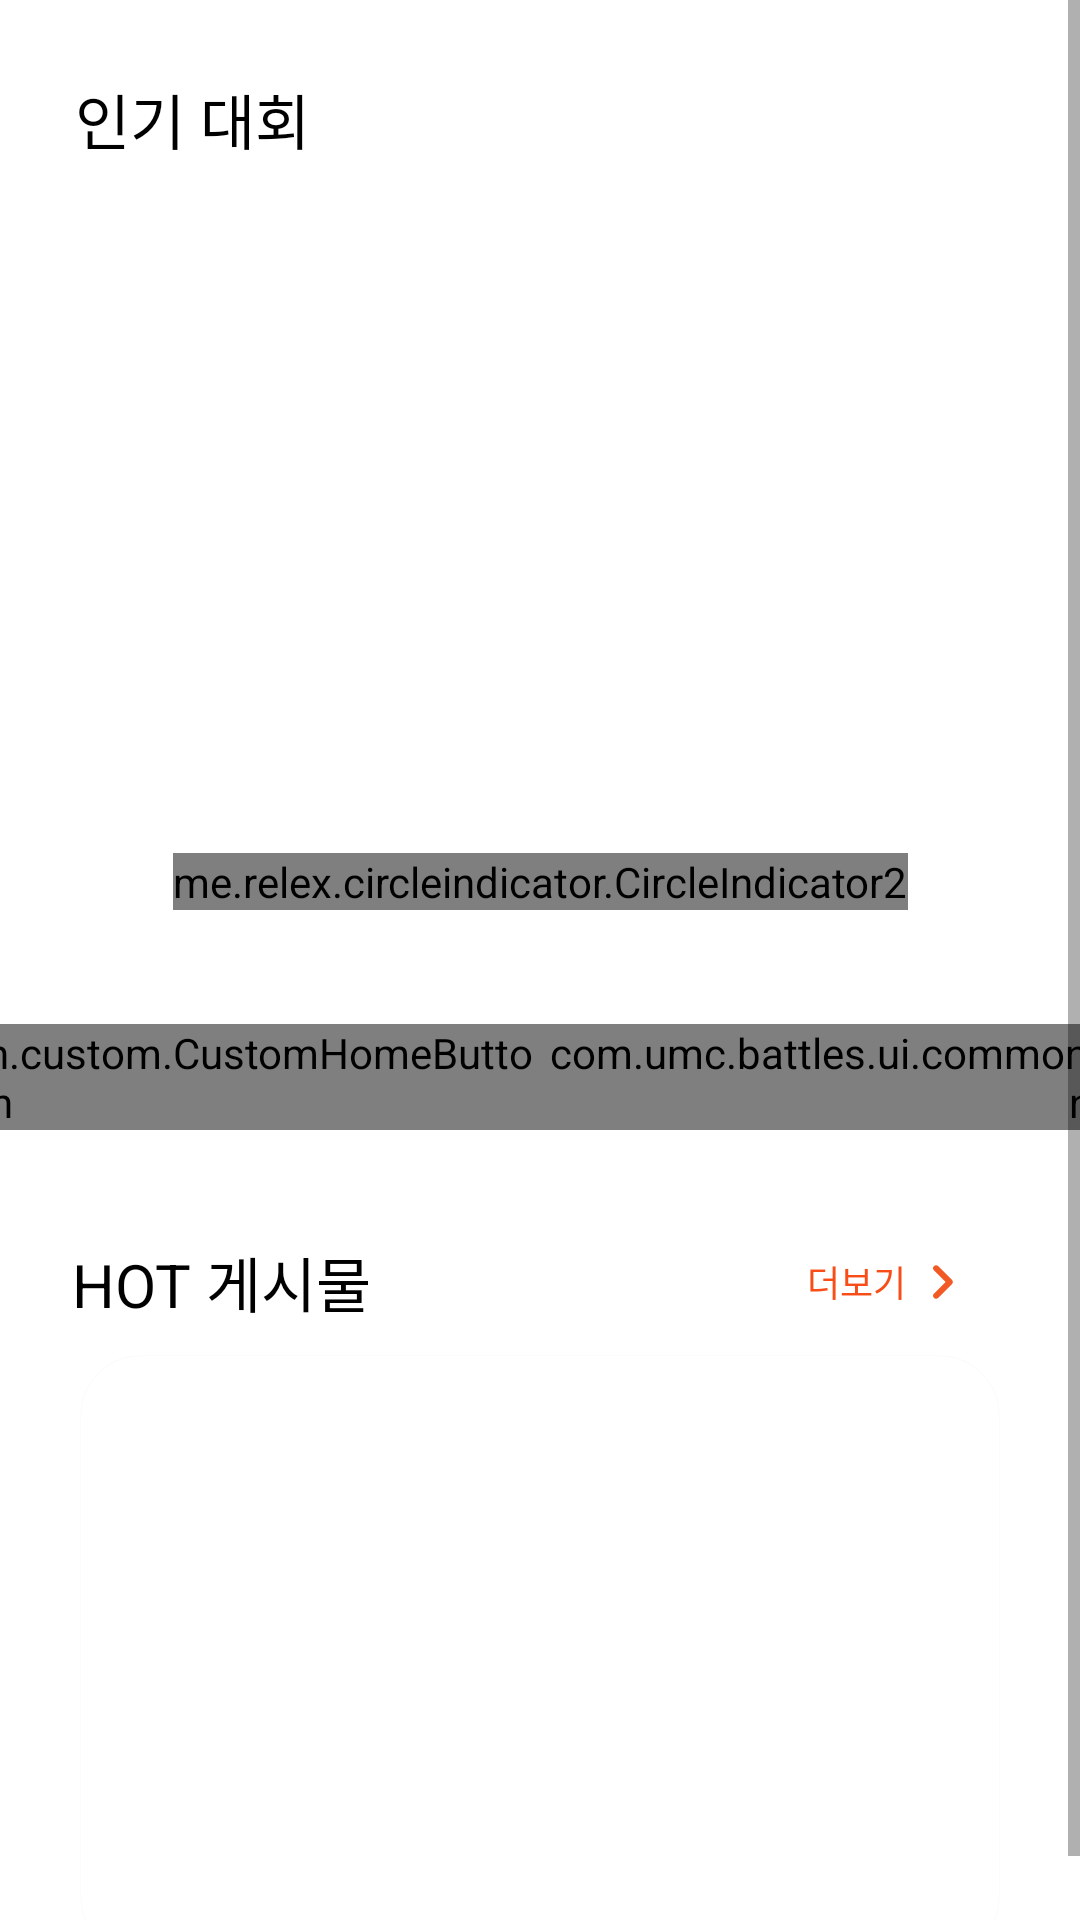

Here is an Android app screen rendered from its layout file. Give the layout XML and the strings, colors and styles it references.
<!-- AndroidManifest.xml: application theme Theme.Battles -->
<!-- res/layout/fragment_home.xml -->
<?xml version="1.0" encoding="utf-8"?>
<ScrollView xmlns:android="http://schemas.android.com/apk/res/android"
    xmlns:app="http://schemas.android.com/apk/res-auto"
    xmlns:tools="http://schemas.android.com/tools"
    android:layout_width="match_parent"
    android:layout_height="wrap_content"
    tools:context=".ui.main.home.HomeFragment">

    <androidx.constraintlayout.widget.ConstraintLayout
        android:layout_width="match_parent"
        android:layout_height="wrap_content">

        <TextView
            android:id="@+id/tv_popularity_contest"
            android:layout_width="wrap_content"
            android:layout_height="wrap_content"
            android:layout_margin="25dp"
            android:gravity="center"
            android:text="인기 대회"
            android:textColor="@color/black"
            android:textSize="20sp"
            app:layout_constraintStart_toStartOf="parent"
            app:layout_constraintTop_toTopOf="parent" />

        <androidx.recyclerview.widget.RecyclerView
            android:id="@+id/rv_popularity_contest_image"
            android:layout_width="match_parent"
            android:layout_height="230dp"
            android:orientation="horizontal"
            app:layoutManager="androidx.recyclerview.widget.LinearLayoutManager"
            app:layout_constraintEnd_toEndOf="parent"
            app:layout_constraintStart_toStartOf="parent"
            app:layout_constraintTop_toBottomOf="@id/tv_popularity_contest"
            tools:itemCount="1"
            tools:listitem="@layout/image_item" />

        <me.relex.circleindicator.CircleIndicator2
            android:id="@+id/ci2_popularity_contest_image"
            android:layout_width="wrap_content"
            android:layout_height="wrap_content"
            android:layout_marginHorizontal="24dp"
            app:ci_animator="@animator/alpha"
            app:ci_drawable="@drawable/dot_selected"
            app:ci_drawable_unselected="@drawable/dot_unselected"
            app:ci_height="8dp"
            app:ci_margin="4dp"
            app:ci_orientation="horizontal"
            app:ci_width="8dp"
            app:layout_constraintEnd_toEndOf="parent"
            app:layout_constraintStart_toStartOf="parent"
            app:layout_constraintTop_toBottomOf="@id/rv_popularity_contest_image" />

        <com.umc.battles.ui.common.custom.CustomHomeButton
            android:id="@+id/btn_my_club"
            android:layout_width="wrap_content"
            android:layout_height="wrap_content"
            android:layout_marginStart="19dp"
            android:layout_marginTop="38dp"
            android:clickable="true"
            android:focusable="true"
            app:buttonBackground="@drawable/btn_club_background_img"
            app:buttonIcon="@drawable/ic_battle_club"
            app:buttonName="MY 동아리"
            app:layout_constraintDimensionRatio="1:1"
            app:layout_constraintStart_toStartOf="parent"
            app:layout_constraintTop_toBottomOf="@id/ci2_popularity_contest_image" />

        <com.umc.battles.ui.common.custom.CustomHomeButton
            android:id="@+id/btn_my_ranking"
            android:layout_width="wrap_content"
            android:layout_height="wrap_content"
            android:layout_marginTop="38dp"
            android:clickable="true"
            android:focusable="true"
            app:buttonBackground="@drawable/btn_ranking_background_img"
            app:buttonIcon="@drawable/ic_battle_ranking"
            app:buttonName="MY 순위"
            app:layout_constraintDimensionRatio="1:1"
            app:layout_constraintEnd_toStartOf="@+id/btn_my_battle"
            app:layout_constraintStart_toEndOf="@id/btn_my_club"
            app:layout_constraintTop_toBottomOf="@id/ci2_popularity_contest_image" />

        <com.umc.battles.ui.common.custom.CustomHomeButton
            android:id="@+id/btn_my_battle"
            android:layout_width="wrap_content"
            android:layout_height="wrap_content"
            android:layout_marginTop="38dp"
            android:clickable="true"
            android:focusable="true"
            app:buttonBackground="@drawable/btn_battle_background_img"
            app:buttonIcon="@drawable/ic_battle_battle"
            app:buttonName="MY 경기"
            app:layout_constraintDimensionRatio="1:1"
            app:layout_constraintEnd_toStartOf="@+id/btn_my_comments"
            app:layout_constraintStart_toEndOf="@id/btn_my_ranking"
            app:layout_constraintTop_toBottomOf="@id/ci2_popularity_contest_image" />

        <com.umc.battles.ui.common.custom.CustomHomeButton
            android:id="@+id/btn_my_comments"
            android:layout_width="wrap_content"
            android:layout_height="wrap_content"
            android:layout_marginTop="38dp"
            android:layout_marginEnd="19dp"
            android:clickable="true"
            android:focusable="true"
            app:buttonBackground="@drawable/btn_comments_background_img"
            app:buttonIcon="@drawable/ic_battle_comment"
            app:buttonName="MY 댓글"
            app:layout_constraintDimensionRatio="1:1"
            app:layout_constraintEnd_toEndOf="parent"
            app:layout_constraintStart_toEndOf="@id/btn_my_battle"
            app:layout_constraintTop_toBottomOf="@id/ci2_popularity_contest_image" />

        <LinearLayout
            android:layout_width="match_parent"
            android:layout_height="wrap_content"
            android:layout_marginHorizontal="24dp"
            android:layout_marginTop="36dp"
            app:layout_constraintEnd_toEndOf="parent"
            app:layout_constraintStart_toStartOf="parent"
            app:layout_constraintTop_toBottomOf="@id/btn_my_club">

            <include
                layout="@layout/board_overview_custom_item"
                android:layout_width="match_parent"
                android:layout_height="wrap_content"
                app:layout_constraintEnd_toEndOf="parent"
                app:layout_constraintStart_toStartOf="parent" />

        </LinearLayout>


    </androidx.constraintlayout.widget.ConstraintLayout>


</ScrollView>
<!-- res/layout/board_overview_custom_item.xml (included above) -->
<?xml version="1.0" encoding="utf-8"?>
<androidx.constraintlayout.widget.ConstraintLayout xmlns:android="http://schemas.android.com/apk/res/android"
    xmlns:app="http://schemas.android.com/apk/res-auto"
    android:layout_width="match_parent"
    android:layout_height="wrap_content">

    <TextView
        android:id="@+id/tv_title"
        android:layout_width="wrap_content"
        android:layout_height="wrap_content"
        android:text="HOT 게시물"
        android:textColor="@color/black"
        android:textSize="20sp"
        app:layout_constraintStart_toStartOf="parent"
        app:layout_constraintTop_toTopOf="parent" />

    <LinearLayout
        android:id="@+id/btn_more"
        android:layout_width="wrap_content"
        android:layout_height="wrap_content"
        android:layout_marginEnd="10dp"
        android:clickable="true"
        android:focusable="true"
        android:gravity="center"
        android:orientation="horizontal"
        app:layout_constraintBottom_toBottomOf="@id/tv_title"
        app:layout_constraintEnd_toEndOf="parent"
        app:layout_constraintTop_toTopOf="@id/tv_title">

        <TextView
            android:layout_width="wrap_content"
            android:layout_height="wrap_content"
            android:text="더보기"
            android:textColor="@color/primary"
            android:textSize="12sp" />

        <ImageView
            android:layout_width="wrap_content"
            android:layout_height="wrap_content"
            android:src="@drawable/ic_next" />
    </LinearLayout>

    <androidx.cardview.widget.CardView
        android:layout_width="match_parent"
        android:layout_height="wrap_content"
        android:layout_marginVertical="10dp"
        android:layout_marginHorizontal="3dp"
        app:cardElevation="1dp"
        app:cardCornerRadius="20dp"
        app:layout_constraintBottom_toBottomOf="parent"
        app:layout_constraintTop_toBottomOf="@id/tv_title">

        <androidx.recyclerview.widget.RecyclerView
            android:id="@+id/rv_overview_content"
            android:layout_width="match_parent"
            android:layout_height="wrap_content"
            android:minHeight="200dp"
            android:paddingHorizontal="15dp"
            android:paddingVertical="14dp" />
    </androidx.cardview.widget.CardView>

</androidx.constraintlayout.widget.ConstraintLayout>
<!-- resources referenced by this layout -->
<resources>
  <color name="black">#FF000000</color>
  <color name="primary">#F84D17</color>
  <!-- drawable ic_next (drawable) -->
  <?xml version="1.0" encoding="utf-8"?>
  <vector xmlns:android="http://schemas.android.com/apk/res/android"
      android:width="24dp"
      android:height="24dp"
      android:viewportWidth="24"
      android:viewportHeight="24">
      <path
          android:fillColor="#FFF15A24"
          android:pathData="M9.31 6.71c-0.1 0.1-0.17 0.2-0.22 0.32-0.05 0.12-0.07 0.25-0.07 0.39 0 0.13 0.02 0.26 0.07 0.38s0.13 0.23 0.22 0.32L13.19 12l-3.88 3.88c-0.19 0.19-0.3 0.44-0.3 0.7 0 0.27 0.11 0.52 0.3 0.71 0.19 0.19 0.44 0.3 0.7 0.3 0.27 0 0.52-0.11 0.71-0.3l4.59-4.59c0.1-0.1 0.17-0.2 0.22-0.32 0.05-0.12 0.07-0.25 0.07-0.39 0-0.13-0.02-0.26-0.07-0.38s-0.13-0.23-0.22-0.32L10.72 6.7C10.34 6.32 9.7 6.32 9.31 6.71Z"/>
  </vector>
  <style name="Theme.Battles" parent="Theme.MaterialComponents.DayNight.DarkActionBar">
          
          <item name="colorPrimary">@color/purple_500</item>
          <item name="colorPrimaryVariant">@color/purple_700</item>
          <item name="colorOnPrimary">@color/white</item>
          
          <item name="colorSecondary">@color/teal_200</item>
          <item name="colorSecondaryVariant">@color/teal_700</item>
          <item name="colorOnSecondary">@color/black</item>
          
          
  
          
          <item name="windowNoTitle">true</item>
  
          
          <item name="android:statusBarColor">#D0F84D17</item>
  
          <item name="bottomSheetDialogTheme">@style/AppBottomSheetDialogTheme</item>
      </style>
  <color name="purple_500">#FF6200EE</color>
  <color name="purple_700">#FF3700B3</color>
  <color name="white">#FFFFFFFF</color>
  <color name="teal_200">#FF03DAC5</color>
  <color name="teal_700">#FF018786</color>
  <style name="AppBottomSheetDialogTheme" parent="Theme.Design.Light.BottomSheetDialog">
          <item name="bottomSheetStyle">@style/AppModalStyle</item>
      </style>
  <style name="AppModalStyle" parent="Widget.Design.BottomSheet.Modal">
          <item name="android:background">@drawable/bottom_sheet_background</item>
      </style>
  <!-- drawable bottom_sheet_background (drawable) -->
  <?xml version="1.0" encoding="utf-8"?>
  <shape xmlns:android="http://schemas.android.com/apk/res/android"
      android:shape="rectangle">
      <solid android:color="@color/white"/>
      <corners
          android:topLeftRadius="53dp"
          android:topRightRadius="53dp" />
  
  </shape>
</resources>
